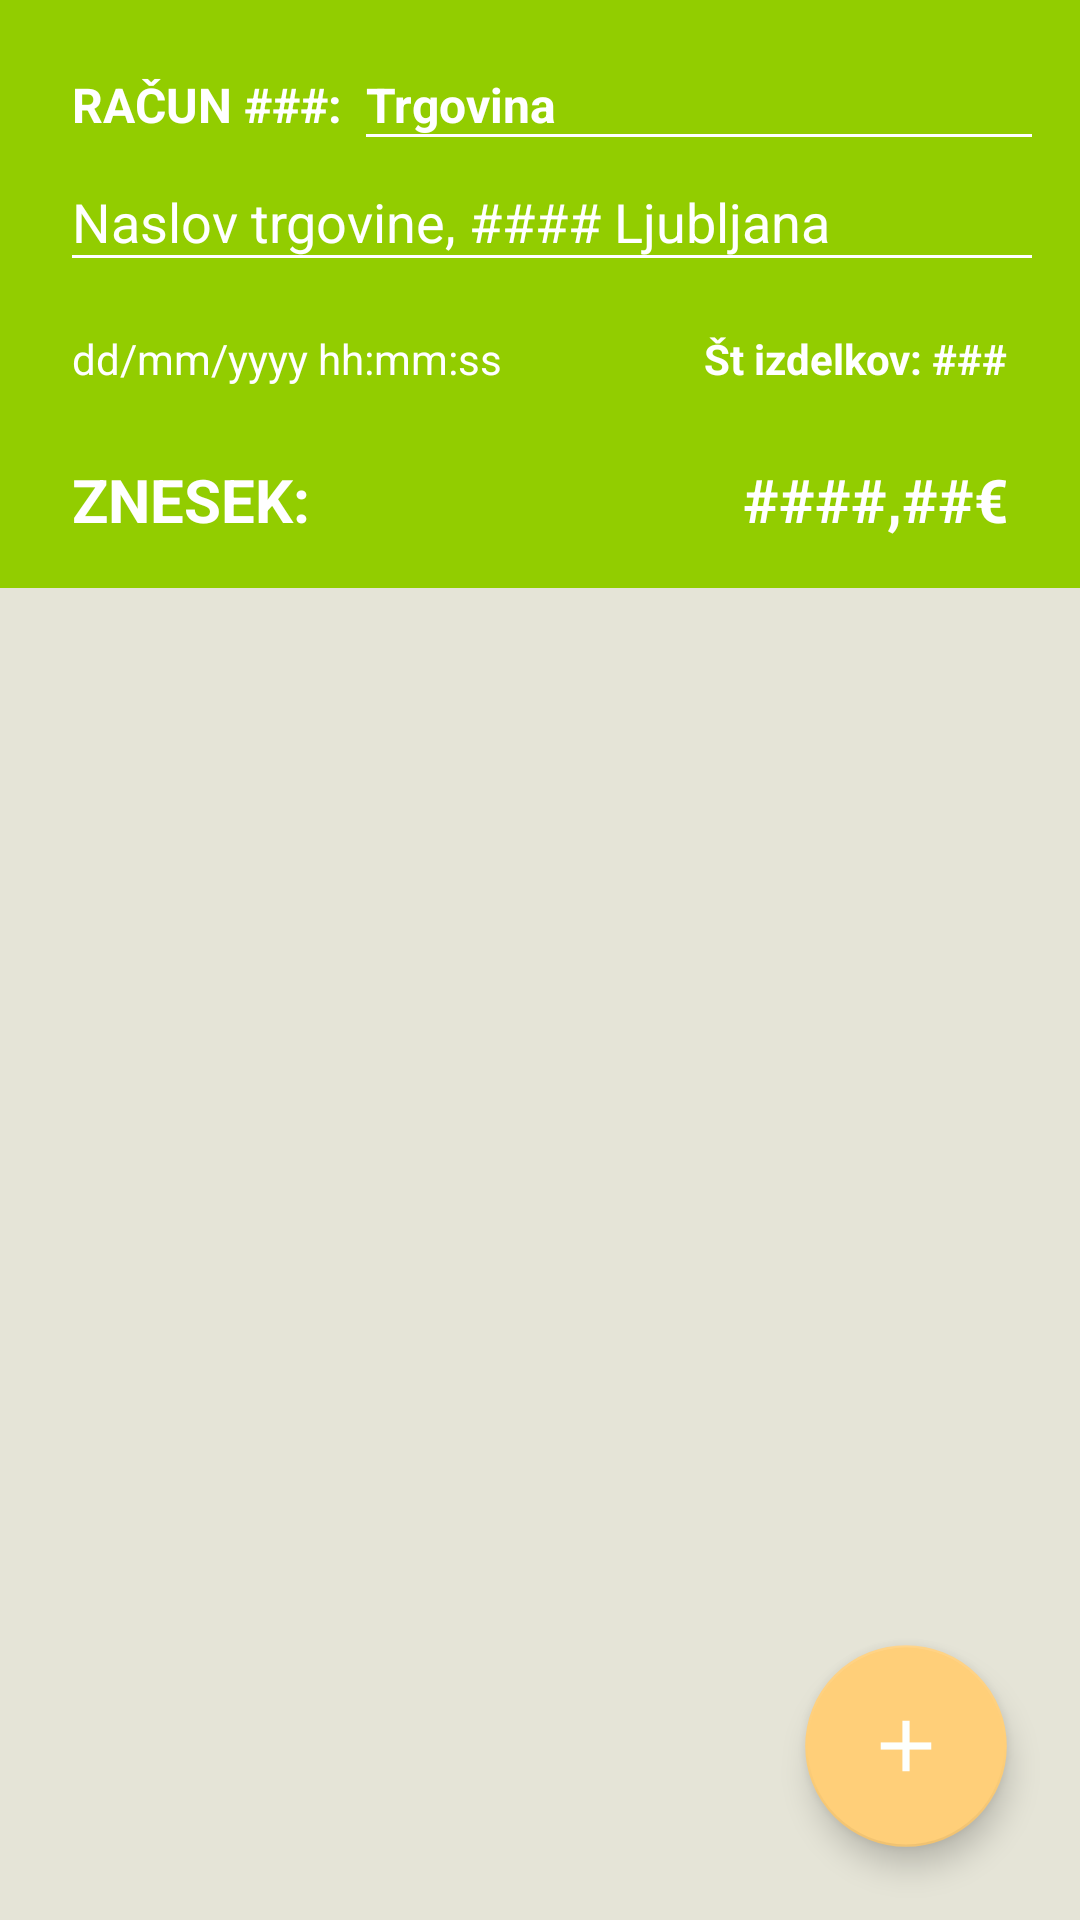

Android layout source for this screen:
<!-- AndroidManifest.xml: application theme AppTheme -->
<!-- res/layout/racun_overview.xml -->
<?xml version="1.0" encoding="utf-8"?>
<androidx.constraintlayout.widget.ConstraintLayout
    xmlns:android="http://schemas.android.com/apk/res/android"
    xmlns:app="http://schemas.android.com/apk/res-auto"
    xmlns:tools="http://schemas.android.com/tools"
    android:layout_width="match_parent"
    android:background="@color/colorBackground"
    android:layout_height="match_parent">

    <androidx.constraintlayout.widget.ConstraintLayout
        android:id="@+id/constraintLayout5"
        android:layout_width="match_parent"
        android:layout_height="wrap_content"
        android:background="@color/colorSecondary"
        app:layout_constraintEnd_toEndOf="parent"
        app:layout_constraintStart_toStartOf="parent"
        app:layout_constraintTop_toTopOf="parent">

        <TextView
            android:id="@+id/racun_overview_title"
            android:layout_width="wrap_content"
            android:layout_height="wrap_content"
            android:layout_marginStart="24dp"
            android:layout_marginLeft="24dp"
            android:layout_marginTop="24dp"
            android:text="RAČUN ###:"
            android:textColor="@android:color/white"
            android:textSize="16dp"
            android:textStyle="bold"

            app:layout_constraintStart_toStartOf="parent"
            app:layout_constraintTop_toTopOf="parent" />

        <EditText
            android:id="@+id/racun_edit_title"
            android:inputType="textPersonName"
            android:layout_width="0dp"
            android:layout_height="wrap_content"
            android:layout_marginStart="8dp"
            android:layout_marginLeft="8dp"
            android:layout_marginTop="24dp"
            android:text="Trgovina"
            android:textColor="@android:color/white"
            android:textSize="16dp"
            android:textStyle="bold"
            android:lines="1"
            android:ellipsize="end"
            android:background="@drawable/ic_line"
            android:imeOptions="actionDone"
            app:layout_constraintEnd_toStartOf="@+id/imageView"
            app:layout_constraintStart_toEndOf="@+id/racun_overview_title"
            app:layout_constraintTop_toTopOf="parent" />

        <EditText
            android:id="@+id/racun_overview_naslov"
            android:inputType="textPersonName"
            android:layout_width="0dp"
            android:layout_height="wrap_content"
            android:layout_marginTop="16dp"
            android:background="@drawable/ic_line"
            android:ellipsize="end"
            android:lines="1"
            android:text="Naslov trgovine, #### Ljubljana"
            android:textColor="@android:color/white"
            android:imeOptions="actionDone"
            app:layout_constraintEnd_toStartOf="@+id/imageView4"
            app:layout_constraintStart_toStartOf="@+id/racun_overview_title"
            app:layout_constraintTop_toBottomOf="@+id/racun_overview_title" />

        <TextView
            android:id="@+id/racun_overview_datum"
            android:layout_width="wrap_content"
            android:layout_height="wrap_content"
            android:layout_marginTop="24dp"
            android:text="dd/mm/yyyy hh:mm:ss"
            android:textColor="@android:color/white"
            app:layout_constraintStart_toStartOf="@+id/racun_overview_naslov"
            app:layout_constraintTop_toBottomOf="@+id/racun_overview_naslov" />

        <TextView
            android:id="@+id/textView10"
            android:layout_width="wrap_content"
            android:layout_height="wrap_content"
            android:layout_marginTop="24dp"
            android:layout_marginBottom="16dp"
            android:text="ZNESEK:"
            android:textColor="@android:color/white"
            android:textSize="20dp"
            android:textStyle="bold"
            app:layout_constraintBottom_toBottomOf="parent"
            app:layout_constraintStart_toStartOf="@+id/racun_overview_datum"
            app:layout_constraintTop_toBottomOf="@+id/racun_overview_datum" />

        <TextView
            android:id="@+id/racun_overview_znesek"
            android:layout_width="wrap_content"
            android:layout_height="wrap_content"
            android:layout_marginEnd="24dp"
            android:layout_marginRight="24dp"
            android:layout_marginBottom="16dp"
            android:text="####,##€"
            android:textColor="@android:color/white"
            android:textSize="20dp"
            android:textStyle="bold"
            app:layout_constraintBottom_toBottomOf="parent"
            app:layout_constraintEnd_toEndOf="parent"
            app:layout_constraintTop_toTopOf="@+id/textView10" />

        <TextView
            android:id="@+id/racun_overview_izdelki"
            android:layout_width="wrap_content"
            android:layout_height="wrap_content"
            android:layout_marginEnd="24dp"
            android:layout_marginRight="24dp"
            android:text="Št izdelkov: ###"
            android:textColor="@android:color/white"
            android:textStyle="bold"
            app:layout_constraintBottom_toBottomOf="@+id/racun_overview_datum"
            app:layout_constraintEnd_toEndOf="parent"
            app:layout_constraintTop_toTopOf="@+id/racun_overview_datum" />

        <ImageView
            android:id="@+id/imageView"
            android:layout_width="wrap_content"
            android:layout_height="wrap_content"
            android:layout_marginStart="8dp"
            android:layout_marginLeft="8dp"
            android:layout_marginEnd="8dp"
            android:layout_marginRight="8dp"
            app:layout_constraintBottom_toBottomOf="@+id/racun_edit_title"
            app:layout_constraintEnd_toEndOf="parent"
            app:layout_constraintStart_toEndOf="@+id/racun_edit_title"
            app:layout_constraintTop_toTopOf="@+id/racun_edit_title"
            app:srcCompat="@drawable/ic_baseline_edit_24" />

        <ImageView
            android:id="@+id/imageView4"
            android:layout_width="wrap_content"
            android:layout_height="wrap_content"
            android:layout_marginStart="8dp"
            android:layout_marginLeft="8dp"
            android:layout_marginEnd="8dp"
            android:layout_marginRight="8dp"
            app:layout_constraintBottom_toBottomOf="@+id/racun_overview_naslov"
            app:layout_constraintEnd_toEndOf="parent"
            app:layout_constraintStart_toEndOf="@+id/racun_overview_naslov"
            app:layout_constraintTop_toTopOf="@+id/racun_overview_naslov"
            app:srcCompat="@drawable/ic_baseline_edit_24" />

    </androidx.constraintlayout.widget.ConstraintLayout>

    <androidx.recyclerview.widget.RecyclerView
        android:id="@+id/racun_overview_recycler"
        android:layout_width="match_parent"
        android:layout_height="0dp"
        app:layout_constraintBottom_toBottomOf="parent"
        app:layout_constraintEnd_toEndOf="parent"
        app:layout_constraintStart_toStartOf="parent"
        app:layout_constraintTop_toBottomOf="@+id/constraintLayout5" />

    <com.google.android.material.floatingactionbutton.FloatingActionButton
        android:id="@+id/racun_overview_add_item_btn"
        android:layout_width="wrap_content"
        android:layout_height="wrap_content"
        android:layout_marginEnd="30dp"
        android:layout_marginRight="30dp"
        android:layout_marginBottom="30dp"
        android:background="@color/colorAccent"
        android:contentDescription="Dodaj racun"
        android:scaleX="1.2"
        android:scaleY="1.2"
        app:srcCompat="@drawable/ic_baseline_add_24"
        app:layout_constraintBottom_toBottomOf="parent"
        app:layout_constraintEnd_toEndOf="parent" />

</androidx.constraintlayout.widget.ConstraintLayout>
<!-- resources referenced by this layout -->
<resources>
  <color name="colorAccent">#FFCF79</color>
  <color name="colorBackground">#E5E4D7</color>
  <color name="colorSecondary">#92CD00</color>
  <!-- drawable ic_baseline_add_24 (drawable) -->
  <vector android:height="50dp" android:tint="#FDFFFD"
      android:viewportHeight="24" android:viewportWidth="24"
      android:width="50dp" xmlns:android="http://schemas.android.com/apk/res/android">
      <path android:fillColor="@android:color/white" android:pathData="M19,13h-6v6h-2v-6H5v-2h6V5h2v6h6v2z"/>
  </vector>
  <!-- drawable ic_line (drawable) -->
  <?xml version="1.0" encoding="utf-8"?>
  <layer-list xmlns:android="http://schemas.android.com/apk/res/android">
      <item
          android:left="-2dp"
          android:right="-2dp"
          android:top="-2dp">
          <shape>
              <solid android:color="@color/colorSecondary" />
  
              <stroke
                  android:width="1dp"
  
                  android:color="@android:color/white" />
          </shape>
      </item>
  </layer-list>
  <style name="AppTheme" parent="Theme.AppCompat.Light.DarkActionBar">
          
          <item name="colorPrimary">@color/colorPrimary</item>
          <item name="colorSecondary">@color/colorSecondary</item>
          <item name="colorAccent">@color/colorAccent</item>
      </style>
  <color name="colorPrimary">#2C6700</color>
</resources>
